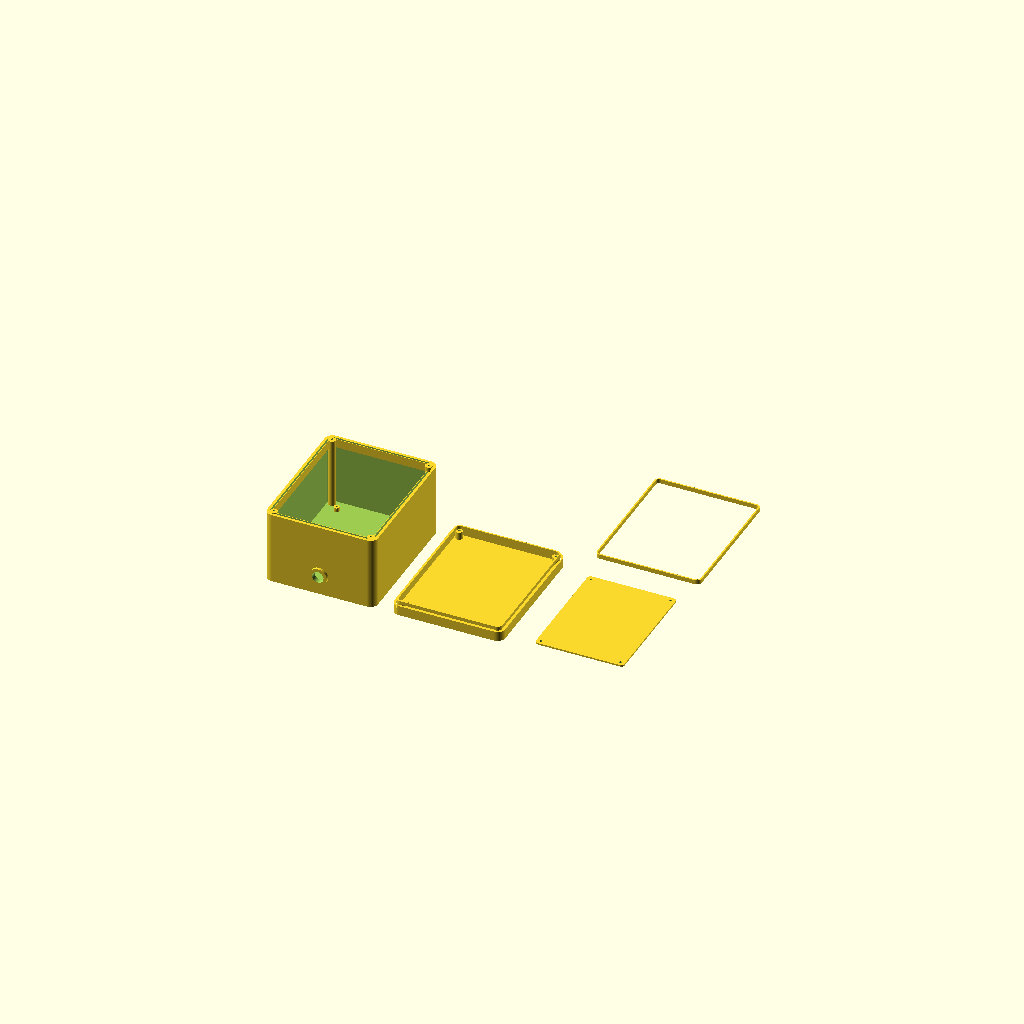
Cell 1: the model at its default parameters.
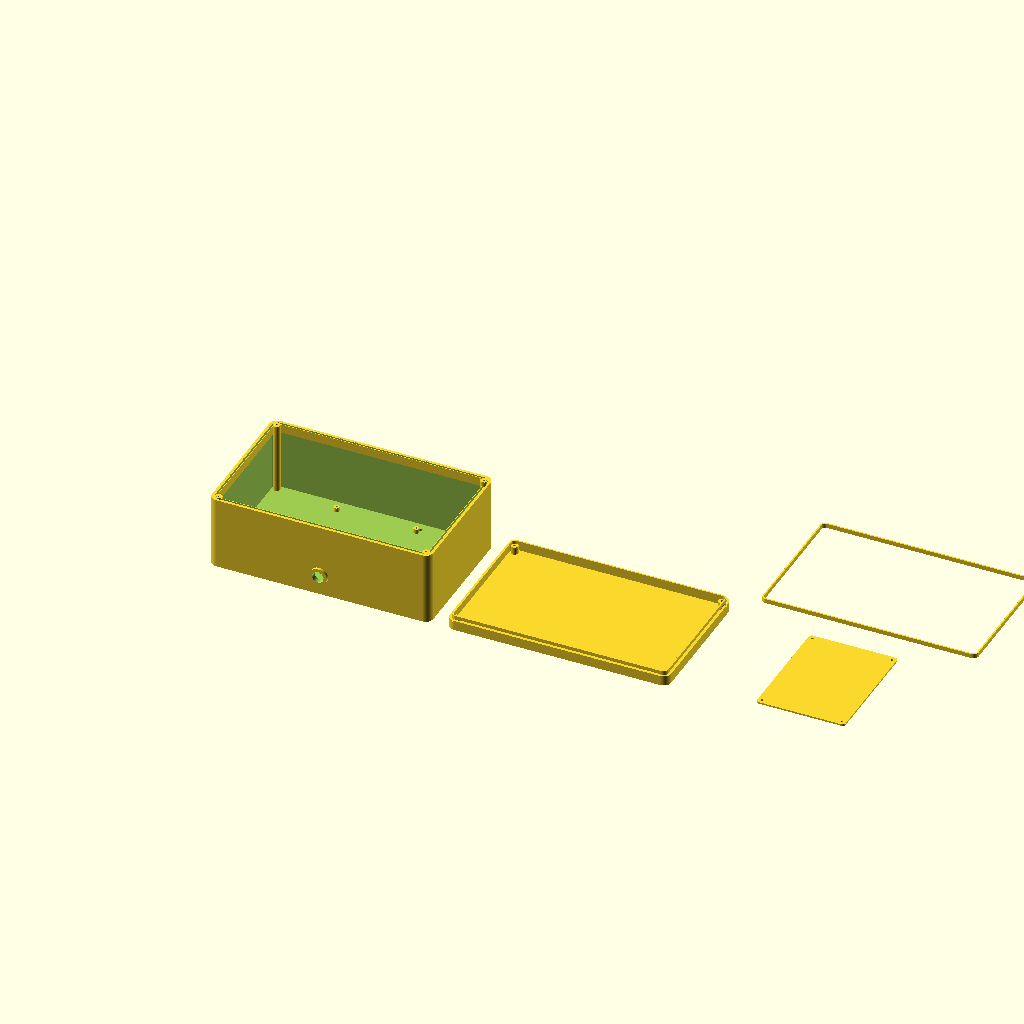
Cell 2: OW = 400 (everything else at default).
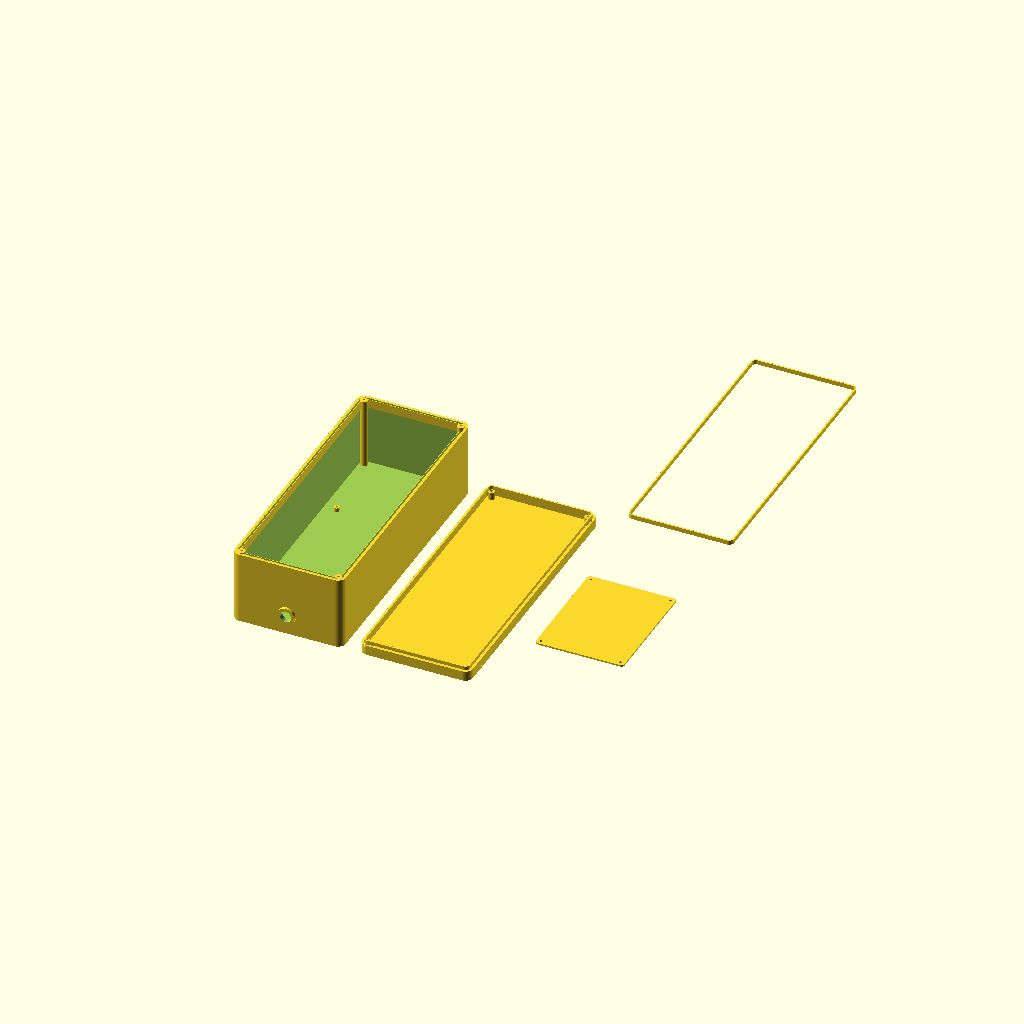
Cell 3: OL = 500 (everything else at default).
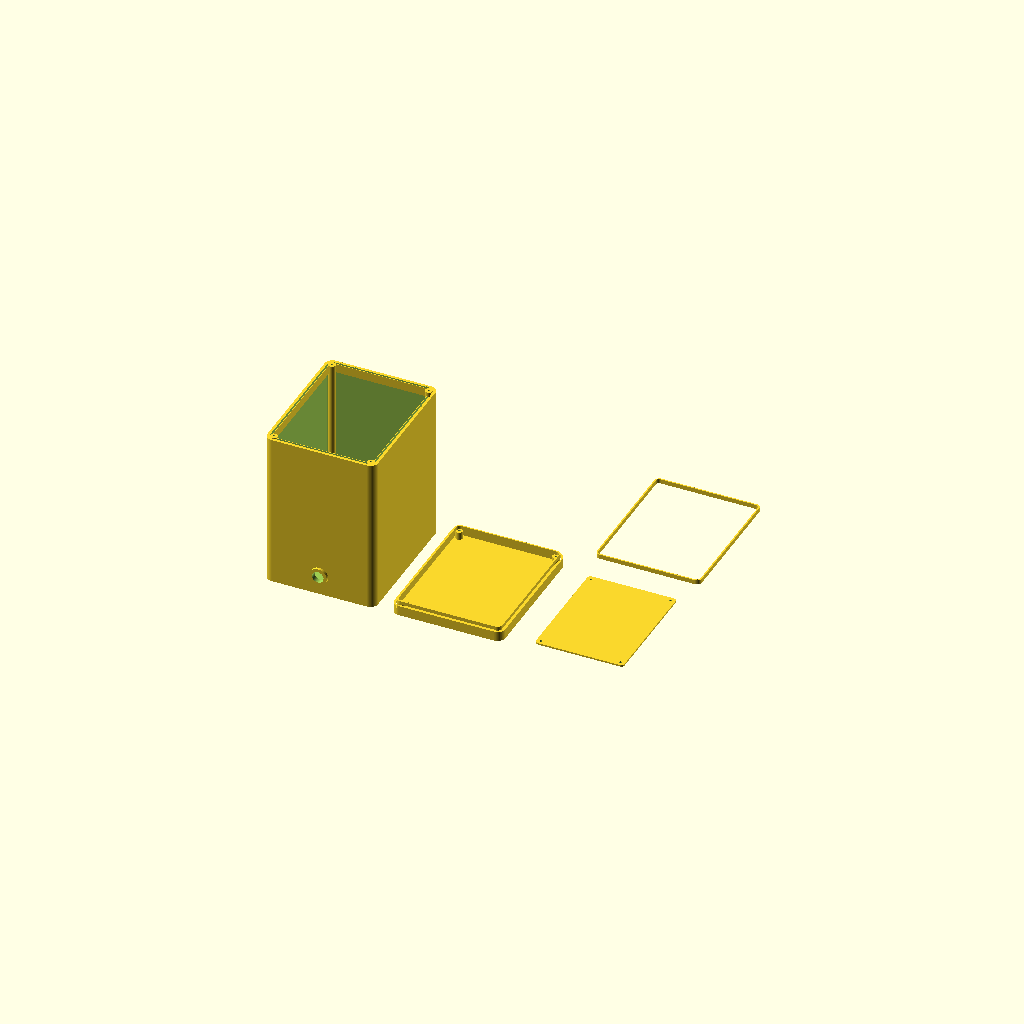
Cell 4 — OD set to 300, the other parameters unchanged.
All cells are drawn from one camera (rotation 55°, 0°, 25°, orthographic, colour scheme Cornfield), so only the parameter changes between them.
OpenSCAD source file ecrino/models/ip66-enclosure/enclosure.scad:
// 3D printable outdoor enclosure, 250 (h) x 200 (w) x 150 (d) mm, IP66 style.
// Built to the supplied drawings:
//   overall 250 x 200 x 150, usable interior 218 x 168
//   gasket groove 3 mm wide x 8 mm deep
//   M4 standoffs, 8 mm tall, for a 210 x 160 mounting plate with 4x O4.5
//   wall mounting holes O6, ~20 mm in from the corners
//   M20 cable gland entry in the bottom wall
//
// Parts (select with -D part="..."):
//   base   - box, print with the opening up
//   lid    - cover, print face (logo) down on the plate: smooth face, no support
//   plate  - mounting plate 210 x 160
//   gasket - TPU gasket frame for the groove (instead of EPDM cord)
//   all    - everything laid out side by side, for preview only

part = "all";

// ---------------------------------------------------------------- main sizes
OW        = 200;    // width  (X)
OL        = 250;    // height (Y) - the long side when wall mounted
OD        = 150;    // total depth (Z), base + lid
wall      =   4;
floor_t   =   4;
r_out     =  14;    // outer corner radius

lid_h     =  18;    // lid plate + skirt
lid_t     =   4;
base_h    = OD - lid_h;

// mating rim: inner flange thick enough to take the gasket groove
rim_w     =   5;    // extra thickness added inside along the top
rim_h     =  16;
groove_w  =   3;    // per drawing
groove_d  =   8;    // per drawing
tongue_w  =   2.6;
tongue_h  =   6.5;

// corner screw pillars (lid screws)
pil_d     =  13;
pil_in    =  12.5;  // pillar centre, in from the outer faces
screw_d   =   3.4;  // M4 self tapping
head_d    =   8;    // countersink in the lid
lid_hole  =   4.5;

// mounting plate + standoffs
pl_w      = 160;
pl_l      = 210;
pl_t      =   3;
pl_hole   =   4.5;
pl_in     =   8;    // plate holes, in from its edges
sto_h     =   8;    // per drawing
sto_d     =  10;

// wall mounting holes through the floor
mnt_d     =   6;
mnt_x     =  76;
mnt_y     = 106;

// M20 cable gland in the bottom wall
gl_d      =  20.5;
gl_z      =  32;    // above the inner floor
gl_boss_d =  32;
gl_boss_h =   5;

// logo engraved into the lid face
logo      = "7Y";
logo_size =  74;
logo_deep =   0.8;

$fn = 96;
eps = 0.05;

// ---------------------------------------------------------------- helpers
module rrect(w, h, r) {
    rr = max(0.5, r);
    offset(r = rr) offset(delta = -rr) square([w, h], center = true);
}

module box(w, l, r, hgt) { linear_extrude(hgt) rrect(w, l, r); }

// centreline of the gasket groove, measured in from the outer face
function groove_off() = wall + rim_w / 2;

module groove_ring(hgt) {
    o = groove_off();
    linear_extrude(hgt)
        difference() {
            rrect(OW - 2*o + groove_w, OL - 2*o + groove_w, r_out - o + groove_w/2);
            rrect(OW - 2*o - groove_w, OL - 2*o - groove_w, r_out - o - groove_w/2);
        }
}

module pillar_positions() {
    for (sx = [-1, 1], sy = [-1, 1])
        translate([sx * (OW/2 - pil_in), sy * (OL/2 - pil_in), 0]) children();
}

module standoff_positions() {
    for (sx = [-1, 1], sy = [-1, 1])
        translate([sx * (pl_w/2 - pl_in), sy * (pl_l/2 - pl_in), 0]) children();
}

// ---------------------------------------------------------------- base
module base() {
    difference() {
        union() {
            box(OW, OL, r_out, base_h);
            // gland boss on the bottom wall
            translate([0, -OL/2 - gl_boss_h + eps, floor_t + gl_z])
                rotate([-90, 0, 0]) cylinder(d = gl_boss_d, h = gl_boss_h);
        }

        // cavity
        translate([0, 0, floor_t])
            box(OW - 2*wall, OL - 2*wall, r_out - wall, base_h);

        // gasket groove in the top rim
        translate([0, 0, base_h - groove_d]) groove_ring(groove_d + 1);

        // cable gland
        translate([0, -OL/2 - gl_boss_h - 1, floor_t + gl_z])
            rotate([-90, 0, 0]) cylinder(d = gl_d, h = wall + gl_boss_h + 2);

        // wall mounting holes
        for (sx = [-1, 1], sy = [-1, 1])
            translate([sx * mnt_x, sy * mnt_y, -1])
                cylinder(d = mnt_d, h = floor_t + 2);
    }

    // inner rim flange, so the groove has material either side
    difference() {
        translate([0, 0, base_h - rim_h])
            linear_extrude(rim_h)
                difference() {
                    rrect(OW - 2*wall + eps, OL - 2*wall + eps, r_out - wall);
                    rrect(OW - 2*wall - 2*rim_w, OL - 2*wall - 2*rim_w, r_out - wall - rim_w);
                }
        translate([0, 0, base_h - groove_d]) groove_ring(groove_d + 1);
    }

    // corner pillars for the lid screws, gusseted into the corner walls
    difference() {
        for (sx = [-1, 1], sy = [-1, 1])
            hull() {
                translate([sx * (OW/2 - pil_in), sy * (OL/2 - pil_in), 0])
                    cylinder(d = pil_d, h = base_h - eps);
                translate([sx * (OW/2 - wall - 3), sy * (OL/2 - wall - 3), 0])
                    cylinder(d = 5, h = base_h - eps);
            }
        pillar_positions()
            translate([0, 0, base_h - 22]) cylinder(d = screw_d, h = 24);
    }

    // standoffs for the mounting plate
    difference() {
        standoff_positions()
            translate([0, 0, floor_t - eps]) cylinder(d = sto_d, h = sto_h);
        standoff_positions()
            translate([0, 0, floor_t + sto_h - 10]) cylinder(d = screw_d, h = 12);
    }
}

// ---------------------------------------------------------------- lid
// modelled face-down: z = 0 is the outer face, everything else grows upwards,
// so it prints with no support and a smooth visible face
module lid() {
    difference() {
        union() {
            box(OW, OL, r_out, lid_t);
            // skirt around the perimeter
            translate([0, 0, lid_t - eps])
                linear_extrude(lid_h - lid_t)
                    difference() {
                        rrect(OW, OL, r_out);
                        rrect(OW - 2*wall, OL - 2*wall, r_out - wall);
                    }
            // tongue that presses the gasket into the groove
            translate([0, 0, lid_h - eps])
                linear_extrude(tongue_h) {
                    o = groove_off();
                    difference() {
                        rrect(OW - 2*o + tongue_w, OL - 2*o + tongue_w, r_out - o + tongue_w/2);
                        rrect(OW - 2*o - tongue_w, OL - 2*o - tongue_w, r_out - o - tongue_w/2);
                    }
                }
            // screw bosses
            pillar_positions()
                translate([0, 0, lid_t - eps]) cylinder(d = pil_d, h = lid_h - lid_t);
        }

        // screw holes with a countersink in the outer face
        pillar_positions() {
            translate([0, 0, -1]) cylinder(d = lid_hole, h = lid_h + 2);
            translate([0, 0, -eps]) cylinder(d1 = head_d, d2 = lid_hole, h = 2.2);
        }

        // engraved logo, filled with a second colour on the first layers
        translate([0, 0, -eps])
            linear_extrude(logo_deep)
                mirror([1, 0, 0])
                    text(logo, size = logo_size, halign = "center", valign = "center",
                         font = "DejaVu Sans:style=Bold");
    }
}

// ---------------------------------------------------------------- plate
module plate() {
    difference() {
        linear_extrude(pl_t) rrect(pl_w, pl_l, 6);
        standoff_positions() translate([0, 0, -1]) cylinder(d = pl_hole, h = pl_t + 2);
    }
}

// ---------------------------------------------------------------- gasket
// print in TPU 95A, 0.2 mm layers, 2 walls, no infill
module gasket() {
    o = groove_off();
    linear_extrude(groove_d)
        difference() {
            rrect(OW - 2*o + tongue_w, OL - 2*o + tongue_w, r_out - o + tongue_w/2);
            rrect(OW - 2*o - tongue_w, OL - 2*o - tongue_w, r_out - o - tongue_w/2);
        }
}

// ---------------------------------------------------------------- output
if      (part == "base")   base();
else if (part == "lid")    lid();
else if (part == "plate")  plate();
else if (part == "gasket") gasket();
else {
    base();
    translate([OW + 30, 0, 0]) lid();
    translate([2 * (OW + 30), 0, 0]) plate();
    translate([2 * (OW + 30), OL + 30, 0]) gasket();
}
Customizer parameters (derived from the source; name, type, default, range or options):
part: string, default "all"
OW: number, default 200
OL: number, default 250
OD: number, default 150
wall: number, default 4
floor_t: number, default 4
r_out: number, default 14
lid_h: number, default 18
lid_t: number, default 4
rim_w: number, default 5
rim_h: number, default 16
groove_w: number, default 3
groove_d: number, default 8
tongue_w: number, default 2.6
tongue_h: number, default 6.5
pil_d: number, default 13
pil_in: number, default 12.5
screw_d: number, default 3.4
head_d: number, default 8
lid_hole: number, default 4.5
pl_w: number, default 160
pl_l: number, default 210
pl_t: number, default 3
pl_hole: number, default 4.5
pl_in: number, default 8
sto_h: number, default 8
sto_d: number, default 10
mnt_d: number, default 6
mnt_x: number, default 76
mnt_y: number, default 106
gl_d: number, default 20.5
gl_z: number, default 32
gl_boss_d: number, default 32
gl_boss_h: number, default 5
logo: string, default "7Y"
logo_size: number, default 74
logo_deep: number, default 0.8
eps: number, default 0.05
